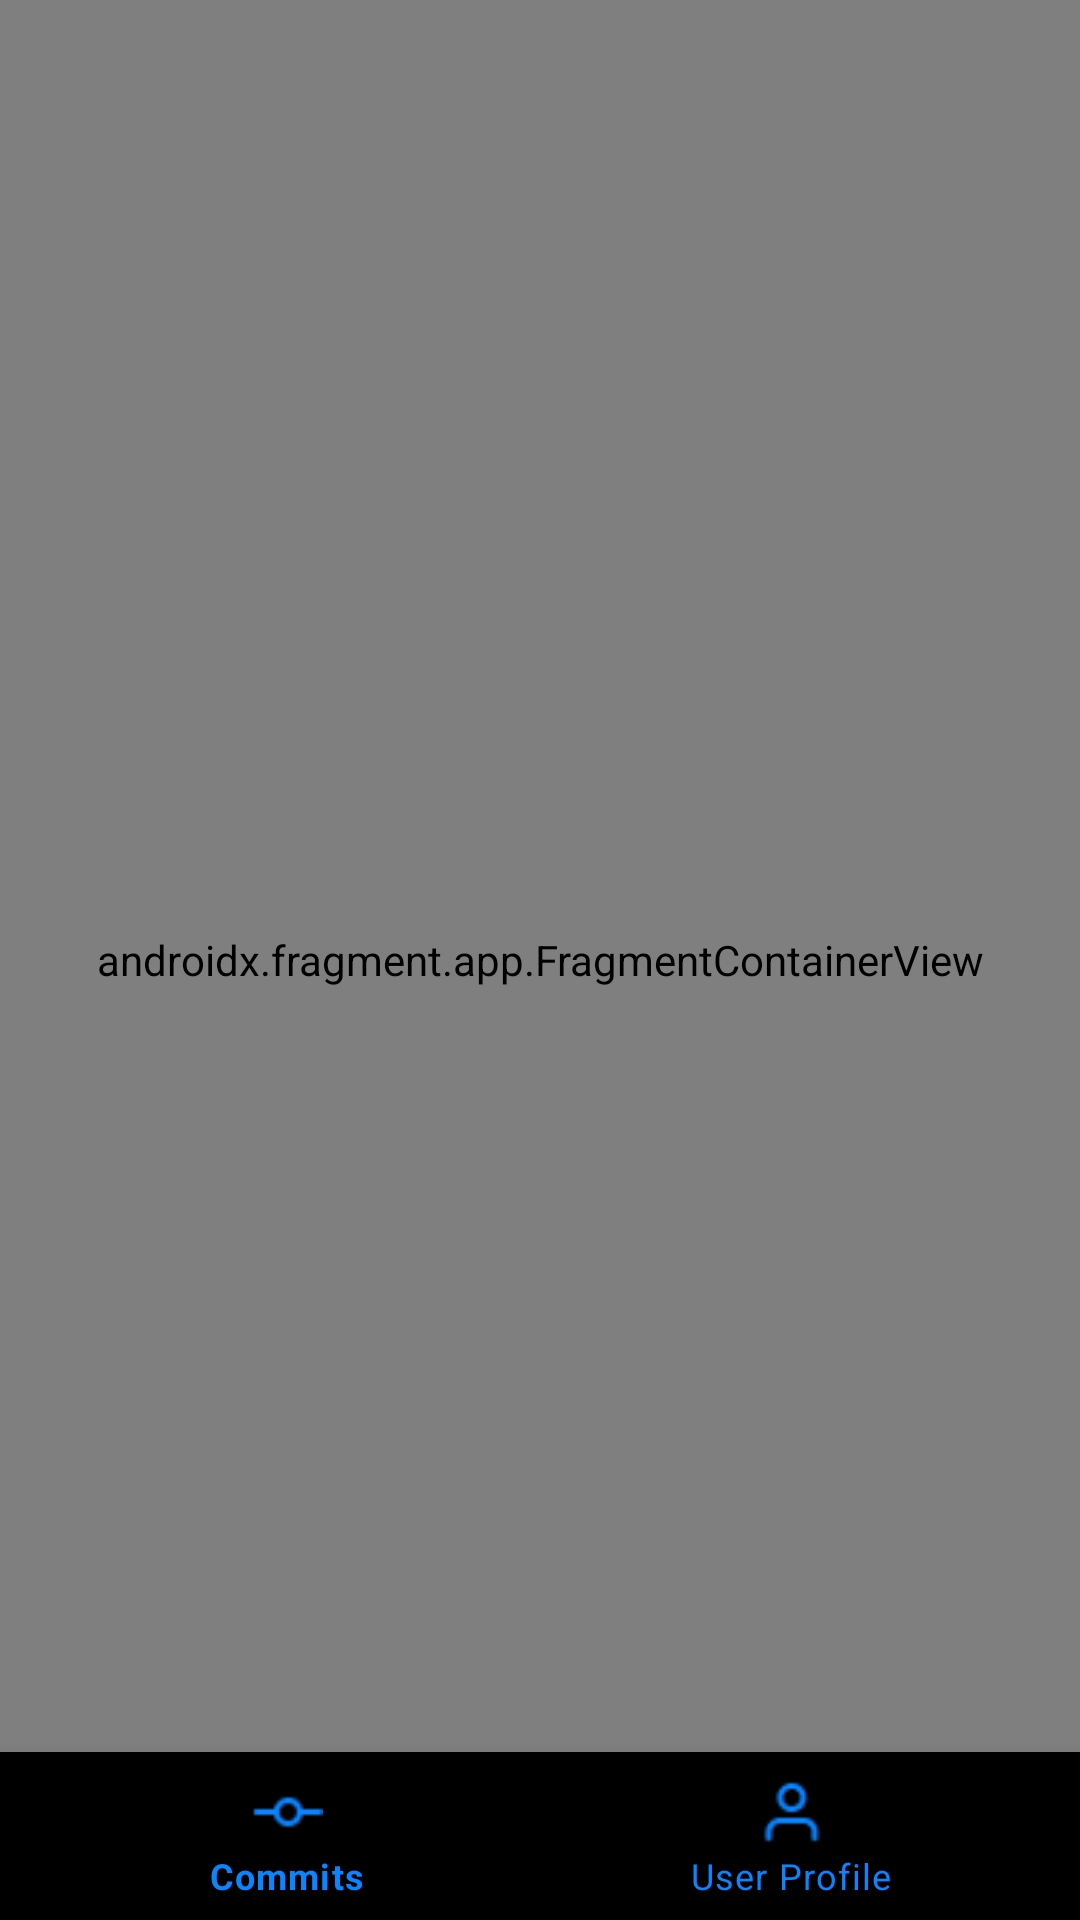

Reconstruct the res/layout file that produces this screen, plus the resources it refers to.
<!-- AndroidManifest.xml: application theme Theme.GTAFAssesment -->
<!-- res/layout/activity_main.xml -->
<?xml version="1.0" encoding="utf-8"?>
<androidx.constraintlayout.widget.ConstraintLayout
    xmlns:android="http://schemas.android.com/apk/res/android"
    xmlns:app="http://schemas.android.com/apk/res-auto"
    xmlns:tools="http://schemas.android.com/tools"
    android:layout_width="match_parent"
    android:layout_height="match_parent"
    tools:context=".MainActivity">

    <com.google.android.material.bottomnavigation.BottomNavigationView
        android:id="@+id/bottomNavigationView"
        android:layout_width="match_parent"
        android:layout_height="wrap_content"
        android:background="@color/black"
        app:itemIconTint="@color/blue"
        app:itemTextColor="@color/blue"
        app:layout_constraintBottom_toBottomOf="parent"
        app:menu="@menu/bottom_menu"/>

    <androidx.fragment.app.FragmentContainerView
        android:id="@+id/navHostFragment"
        android:name="androidx.navigation.fragment.NavHostFragment"
        android:layout_width="0dp"
        android:layout_height="0dp"
        app:defaultNavHost="true"
        app:layout_constraintBottom_toBottomOf="parent"
        app:layout_constraintEnd_toEndOf="parent"
        app:layout_constraintHorizontal_bias="0.5"
        app:layout_constraintStart_toStartOf="parent"
        app:layout_constraintTop_toTopOf="parent"
        app:navGraph="@navigation/my_nav" />

</androidx.constraintlayout.widget.ConstraintLayout>
<!-- resources referenced by this layout -->
<resources>
  <color name="black">#FF000000</color>
  <color name="blue">#0A84FF</color>
  <style name="Theme.GTAFAssesment" parent="Theme.MaterialComponents.DayNight.DarkActionBar">
          
          <item name="colorPrimary">@color/black</item>
          <item name="colorPrimaryVariant">@color/black</item>
          <item name="colorOnPrimary">@color/white</item>
          
          <item name="colorSecondary">@color/teal_200</item>
          <item name="colorSecondaryVariant">@color/teal_700</item>
          <item name="colorOnSecondary">@color/black</item>
          
          <item name="android:statusBarColor" tools:targetApi="l">?attr/colorPrimaryVariant</item>
          
      </style>
  <color name="white">#FFFFFFFF</color>
  <color name="teal_200">#FF03DAC5</color>
  <color name="teal_700">#FF018786</color>
</resources>
